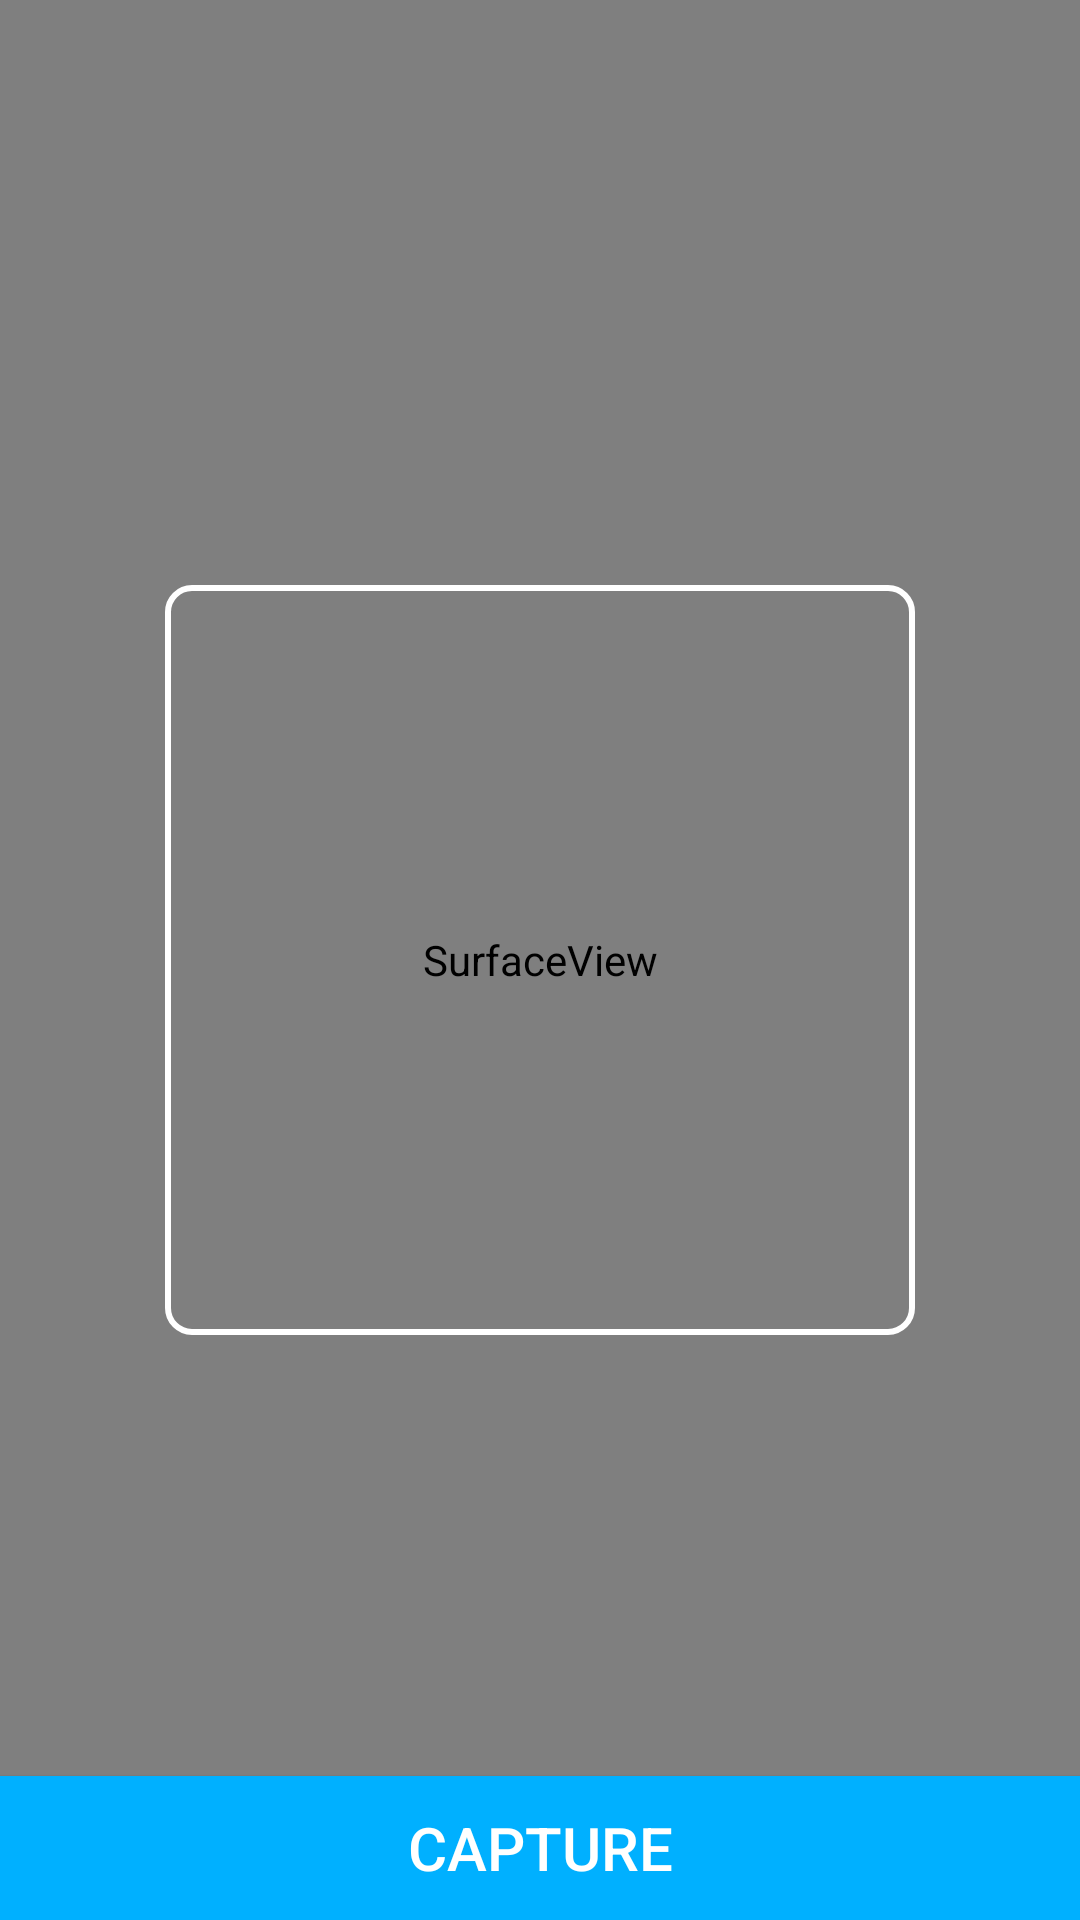

Layout XML and referenced resources for this Android screen:
<!-- AndroidManifest.xml: application theme Theme.Scanner -->
<!-- res/layout/activity_camera.xml -->
<?xml version="1.0" encoding="utf-8"?>
<RelativeLayout xmlns:android="http://schemas.android.com/apk/res/android"
    xmlns:tools="http://schemas.android.com/tools"
    android:layout_width="match_parent"
    android:layout_height="match_parent"
    android:background="@color/soft"
    tools:ignore="Overdraw"
    tools:context=".CameraActivity">

    <SurfaceView
        android:id="@+id/surfaceView"
        android:layout_width="match_parent"
        android:layout_height="match_parent" />

    <View
        android:id="@+id/viewport"
        android:layout_width="500dp"
        android:layout_height="500dp"
        android:layout_centerInParent="true"
        android:elevation="10dp"/>

    <View
        android:layout_width="250dp"
        android:layout_height="250dp"
        android:layout_centerInParent="true"
        android:background="@drawable/border_background"
        android:elevation="10dp" />

    <androidx.appcompat.widget.AppCompatButton
        android:id="@+id/captureACB"
        android:layout_width="match_parent"
        android:layout_height="wrap_content"
        android:layout_alignParentBottom="true"
        android:background="@color/colorPrimary"
        android:textColor="@color/white"
        android:textSize="20sp"
        android:text="@string/capture"
        android:textAllCaps="false"/>

</RelativeLayout>
<!-- resources referenced by this layout -->
<resources>
  <color name="colorPrimary">#00B0FF</color>
  <color name="soft">#C9F2FF</color>
  <color name="white">#FFFFFFFF</color>
  <!-- drawable border_background (drawable) -->
  <?xml version="1.0" encoding="utf-8"?>
  <layer-list xmlns:android="http://schemas.android.com/apk/res/android">
      <item>
          <shape android:shape="rectangle">
              <solid android:color="@android:color/transparent" />
              <stroke
                  android:width="2dp"
                  android:color="@android:color/white" />
              <corners android:radius="8dp" />
          </shape>
      </item>
      <item android:left="100dp" android:top="100dp" android:right="100dp" android:bottom="100dp">
          <shape android:shape="rectangle">
              <solid android:color="@android:color/transparent" />
          </shape>
      </item>
  </layer-list>
  <string name="capture">CAPTURE</string>
  <style name="Theme.Scanner" parent="Base.Theme.Scanner" />
  <style name="Base.Theme.Scanner" parent="Theme.Material3.DayNight.NoActionBar">
          
          
      </style>
</resources>
